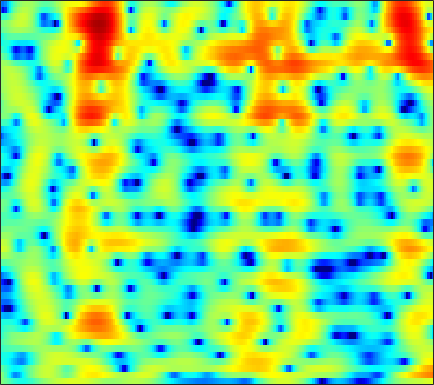

Source data for this figure (header and first rows):
0.22431, -0.25637, -0.92972, -1.62, -2.1492, -2.8283, -3.4326, -3.8351, -4.2218, -4.4737, -4.513, -4.3892, -4.0478, -3.564, -3.1285, -2.4762, -1.7909, -1.2896, -0.63227, -0.013531, 0.54479, 0.9321, 1.3959, 1.8069
0.6823, -0.4242, -2.112, -4.077, -5.736, -8.1, -10.09, -10.55, -9.414, -7.417, -5.482, -4.193, -2.703, -1.432, -0.5947, 0.3728, 1.19, 1.704, 2.265, 2.681, 2.941, 3.037, 3.023, 2.841
-1.029, -1.762, -2.779, -3.798, -4.521, -5.309, -5.755, -5.834, -5.559, -4.913, -4.072, -3.346, -2.332, -1.343, -0.6297, 0.2604, 1.063, 1.591, 2.19, 2.65, 2.968, 3.097, 3.118, 2.952
-4.073, -4.345, -4.848, -5.522, -6.138, -7.101, -8.183, -9.06, -10.16, -10.75, -10.43, -9.499, -7.757, -5.863, -4.518, -2.882, -1.452, -0.5261, 0.5364, 1.412, 2.117, 2.541, 2.974, 3.278
-4.707, -4.528, -4.51, -4.738, -5.058, -5.689, -6.549, -7.318, -8.444, -9.305, -9.329, -8.586, -7.032, -5.266, -3.997, -2.484, -1.182, -0.3368, 0.6189, 1.396, 2.013, 2.399, 2.801, 3.099
-3.196, -2.874, -2.512, -2.246, -2.098, -1.963, -1.872, -1.814, -1.718, -1.563, -1.341, -1.118, -0.765, -0.3619, -0.05378, 0.3445, 0.7021, 0.9353, 1.164, 1.306, 1.365, 1.366, 1.304, 1.218
-2.515, -1.982, -1.322, -0.7566, -0.3889, 0.03813, 0.4048, 0.6476, 0.9424, 1.199, 1.426, 1.581, 1.763, 1.909, 1.991, 2.041, 1.994, 1.872, 1.571, 1.076, 0.3476, -0.3807, -1.635, -3.172
-3.816, -2.83, -1.809, -1.041, -0.6093, -0.1645, 0.1411, 0.3065, 0.4753, 0.6338, 0.7926, 0.9316, 1.167, 1.457, 1.671, 1.92, 2.083, 2.1, 1.964, 1.609, 0.9679, 0.2797, -0.9805, -2.66
-4.074, -3.529, -2.988, -2.641, -2.517, -2.553, -2.845, -3.237, -3.982, -4.878, -5.637, -5.795, -5.207, -3.882, -2.721, -1.234, 0.0008715, 0.7431, 1.474, 1.935, 2.147, 2.18, 2.105, 1.949
-4.34, -4.233, -4.128, -4.078, -4.107, -4.312, -4.768, -5.327, -6.532, -8.479, -11.42, -13.82, -12.41, -7.872, -5.076, -2.271, -0.1974, 0.9862, 2.187, 3.002, 3.501, 3.701, 3.763, 3.616
-8.229, -8.511, -8.82, -8.798, -8.521, -7.813, -6.9, -6.194, -5.349, -4.654, -3.975, -3.375, -2.364, -1.201, -0.2887, 0.8925, 1.985, 2.693, 3.448, 3.974, 4.253, 4.299, 4.122, 3.68
-13.73, -15.75, -20.68, -42.98, -23.94, -15.67, -11.27, -8.944, -6.549, -4.645, -3.079, -2.064, -0.8401, 0.2281, 0.941, 1.791, 2.503, 2.935, 3.361, 3.595, 3.667, 3.591, 3.326, 2.865
-11.43, -11.79, -12.02, -11.81, -11.21, -9.891, -8.153, -6.807, -5.112, -3.533, -2.079, -1.105, 0.02922, 0.9832, 1.599, 2.289, 2.804, 3.078, 3.301, 3.357, 3.242, 3.057, 2.688, 2.172
-9.647, -9.621, -9.386, -8.859, -8.267, -7.188, -5.904, -4.863, -3.423, -2.024, -0.7228, 0.1627, 1.202, 2.065, 2.592, 3.128, 3.445, 3.568, 3.576, 3.405, 3.056, 2.683, 2.063, 1.294
-11.63, -12.11, -12.58, -12.39, -11.49, -9.441, -7.052, -5.337, -3.213, -1.324, 0.2604, 1.248, 2.338, 3.183, 3.638, 4.008, 4.131, 4.055, 3.744, 3.205, 2.449, 1.775, 0.7431, -0.3181
-14.39, -15.23, -17.83, -22.59, -20.18, -12.94, -8.108, -5.382, -2.518, -0.3215, 1.384, 2.411, 3.469, 4.197, 4.535, 4.722, 4.623, 4.337, 3.64, 2.568, 1.085, -0.354, -2.751, -5.604
-11.51, -10.38, -9.218, -8.059, -7.04, -5.41, -3.667, -2.379, -0.7322, 0.6952, 1.873, 2.601, 3.353, 3.836, 4.036, 4.084, 3.849, 3.488, 2.758, 1.675, 0.1971, -1.2, -3.534, -6.303
-6.018, -5.442, -4.646, -3.846, -3.218, -2.388, -1.533, -0.8918, -0.08879, 0.6381, 1.274, 1.677, 2.089, 2.343, 2.439, 2.41, 2.185, 1.909, 1.4, 0.7523, -0.005717, -0.5899, -1.308, -1.858
-1.885, -1.675, -1.397, -1.121, -0.9171, -0.6546, -0.3845, -0.1585, 0.1354, 0.4417, 0.7574, 0.97, 1.2, 1.357, 1.395, 1.321, 1.122, 0.881, 0.4253, -0.1242, -0.7266, -1.188, -1.706, -2.017
1.513, 1.487, 1.353, 1.103, 0.8355, 0.4242, -0.009967, -0.3034, -0.5124, -0.4497, -0.1578, 0.1497, 0.5958, 0.9466, 1.09, 1.113, 0.9451, 0.647, 0.04265, -0.8015, -1.925, -2.963, -4.577, -6.165
3.634, 3.48, 3.027, 2.224, 1.357, -0.2221, -2.408, -4.465, -6.994, -6.932, -4.613, -2.853, -1.085, 0.02151, 0.496, 0.7506, 0.5855, 0.2496, -0.4313, -1.38, -2.589, -3.754, -5.868, -8.903
2.806, 2.758, 2.404, 1.675, 0.8362, -0.7602, -2.923, -4.946, -7.502, -7.505, -5.408, -3.822, -2.297, -1.472, -1.239, -1.423, -2.159, -2.947, -4.204, -5.423, -5.998, -5.795, -5.047, -3.943
0.8207, 1.055, 1.127, 0.9631, 0.6969, 0.1862, -0.3925, -0.8235, -1.258, -1.462, -1.48, -1.423, -1.424, -1.628, -2, -2.924, -4.401, -6.129, -9.693, -16.61, -23.96, -13.87, -8.008, -4.486
-1.15, -0.7558, -0.4204, -0.272, -0.2444, -0.2765, -0.394, -0.4694, -0.5683, -0.6685, -0.7373, -0.8199, -0.9917, -1.282, -1.621, -2.22, -3.022, -3.724, -4.656, -5.319, -5.34, -4.818, -3.617, -2.167
-2.348, -2.017, -1.75, -1.626, -1.605, -1.608, -1.619, -1.58, -1.479, -1.313, -1.113, -0.9782, -0.8258, -0.7612, -0.7764, -0.8758, -1.078, -1.229, -1.445, -1.559, -1.54, -1.419, -1.052, -0.5098
-2.141, -2.06, -2.178, -2.528, -2.918, -3.507, -3.899, -3.969, -3.585, -2.751, -1.796, -1.089, -0.2843, 0.3092, 0.6268, 0.851, 0.9002, 0.8304, 0.6104, 0.3034, -0.0311, -0.2775, -0.5395, -0.6042
-0.6157, -0.7725, -1.359, -2.515, -3.861, -6.663, -11.38, -15.43, -10.83, -5.587, -2.249, -0.4963, 1.157, 2.255, 2.779, 3.139, 3.173, 2.968, 2.465, 1.631, 0.4794, -0.5964, -2.359, -4.316
-0.5028, -0.5728, -0.9396, -1.643, -2.379, -3.63, -4.781, -5.078, -4.109, -2.171, -0.2035, 1.048, 2.334, 3.212, 3.593, 3.787, 3.589, 3.215, 2.379, 1.168, -0.5018, -2.102, -4.807, -8.436
-2.316, -2.105, -1.896, -1.716, -1.587, -1.357, -1.027, -0.6503, 0.03318, 0.8442, 1.704, 2.292, 2.939, 3.349, 3.473, 3.384, 2.945, 2.413, 1.335, -0.06414, -1.794, -3.193, -5.106, -6.649
-5.078, -4.666, -4.074, -3.398, -2.822, -1.883, -0.8686, -0.0861, 0.9559, 1.901, 2.744, 3.256, 3.78, 4.056, 4.093, 3.867, 3.323, 2.671, 1.466, -0.2075, -2.439, -4.634, -8.534, -14.48
-9.412, -9.655, -9.94, -9.341, -8.006, -5.724, -3.407, -1.849, -0.08065, 1.396, 2.556, 3.254, 3.932, 4.337, 4.451, 4.337, 3.918, 3.381, 2.396, 1.04, -0.6856, -2.214, -4.477, -6.616
-11.49, -13.64, -19.05, -21.93, -15.44, -9.64, -5.956, -3.838, -1.635, 0.1393, 1.539, 2.392, 3.263, 3.863, 4.127, 4.253, 4.096, 3.809, 3.176, 2.31, 1.267, 0.4001, -0.7754, -1.867
-7.206, -7.825, -8.339, -8.271, -7.71, -6.531, -5.037, -3.868, -2.327, -0.8431, 0.515, 1.429, 2.469, 3.277, 3.719, 4.081, 4.155, 4.042, 3.639, 2.997, 2.107, 1.308, 0.07971, -1.243
-4.029, -4.495, -5.08, -5.59, -5.884, -6.101, -5.941, -5.476, -4.286, -2.698, -0.949, 0.2918, 1.767, 2.95, 3.634, 4.256, 4.569, 4.585, 4.344, 3.768, 2.839, 1.896, 0.2637, -1.919
-3.551, -4.12, -5.086, -6.384, -7.753, -10.34, -14.55, -17.41, -12.77, -7.425, -3.668, -1.562, 0.6319, 2.267, 3.197, 4.082, 4.62, 4.793, 4.736, 4.336, 3.592, 2.783, 1.326, -0.6009
-6.025, -6.32, -6.834, -7.583, -8.36, -9.601, -10.81, -10.96, -9.44, -6.849, -4.242, -2.54, -0.6376, 0.8762, 1.771, 2.696, 3.304, 3.583, 3.703, 3.577, 3.216, 2.806, 2.098, 1.266
-9.909, -9.309, -8.621, -8.114, -7.788, -7.432, -6.938, -6.447, -5.527, -4.36, -3.079, -2.099, -0.8792, 0.2096, 0.9091, 1.669, 2.212, 2.489, 2.692, 2.722, 2.599, 2.43, 2.136, 1.782
-12.97, -10.98, -9.206, -7.986, -7.292, -6.51, -5.755, -5.161, -4.278, -3.286, -2.242, -1.45, -0.4405, 0.4586, 1.046, 1.662, 2.117, 2.33, 2.49, 2.492, 2.374, 2.223, 1.964, 1.688
-8.485, -7.631, -6.779, -6.24, -6.036, -5.843, -5.644, -5.264, -4.425, -3.196, -1.798, -0.7744, 0.4647, 1.47, 2.051, 2.61, 2.933, 3.031, 2.981, 2.771, 2.443, 2.136, 1.668, 1.175
-2.736, -2.685, -2.84, -3.416, -4.267, -6.144, -9.225, -11.46, -9.47, -4.983, -1.596, 0.2473, 2.056, 3.25, 3.82, 4.217, 4.218, 4.016, 3.476, 2.75, 1.91, 1.282, 0.5104, -0.2233
-0.1534, 0.05056, 0.05298, -0.4082, -1.068, -2.507, -4.307, -5.144, -4.175, -1.609, 0.8258, 2.233, 3.569, 4.336, 4.581, 4.482, 3.867, 3.091, 1.621, -0.3912, -2.76, -4.537, -5.944, -5.863
-1.136, -0.2786, 0.4889, 0.9165, 1.068, 1.134, 1.199, 1.336, 1.695, 2.225, 2.812, 3.183, 3.483, 3.5, 3.276, 2.605, 1.505, 0.3176, -1.86, -4.905, -9.432, -14.42, -20.49, -14.52
-1.439, -0.3831, 0.6875, 1.48, 1.911, 2.362, 2.682, 2.859, 3.065, 3.199, 3.23, 3.179, 2.967, 2.556, 2.086, 1.232, 0.08507, -0.9814, -2.695, -4.67, -6.822, -8.402, -10.17, -11.46
-0.2077, 0.5198, 1.352, 2.017, 2.421, 2.827, 3.096, 3.215, 3.265, 3.198, 3.002, 2.769, 2.34, 1.756, 1.228, 0.4089, -0.5759, -1.411, -2.587, -3.918, -5.353, -6.502, -8.254, -10.45
0.7335, 1.22, 1.811, 2.3, 2.595, 2.863, 3.007, 3.033, 2.927, 2.687, 2.324, 1.959, 1.359, 0.6528, 0.06235, -0.7948, -1.658, -2.295, -3.135, -3.899, -4.631, -5.165, -5.846, -6.495
0.9512, 1.429, 1.983, 2.417, 2.638, 2.816, 2.839, 2.752, 2.517, 2.12, 1.56, 1.038, 0.1956, -0.8003, -1.635, -2.818, -3.945, -4.615, -5.203, -5.298, -5.024, -4.727, -4.271, -3.795
0.8096, 1.498, 2.172, 2.601, 2.783, 2.869, 2.773, 2.59, 2.23, 1.715, 1.009, 0.3473, -0.7375, -2.147, -3.46, -5.657, -8.584, -11.15, -12.6, -10.11, -6.998, -5.146, -3.297, -1.953
1.014, 1.72, 2.277, 2.5, 2.518, 2.344, 2.039, 1.753, 1.26, 0.6883, 0.03824, -0.5391, -1.467, -2.587, -3.662, -5.513, -7.866, -9.838, -10.76, -8.127, -4.841, -2.844, -0.8341, 0.5847
1.06, 1.187, 1.063, 0.6141, 0.1444, -0.6856, -1.546, -2.072, -2.677, -3.146, -3.542, -3.857, -4.3, -4.567, -4.688, -4.6, -4.235, -3.788, -2.849, -1.631, -0.2819, 0.7447, 1.986, 2.934
-0.6137, -1.038, -1.91, -3.317, -4.819, -7.511, -10.6, -12.2, -11.82, -10.64, -10.27, -10.67, -11.93, -12.98, -11.96, -9.056, -6.248, -4.417, -2.32, -0.636, 0.8026, 1.719, 2.79, 3.612
-2.965, -3.226, -4.013, -5.4, -7.022, -10.14, -14.4, -16.72, -15.14, -12.84, -12.13, -12.7, -14.82, -17.26, -15.72, -10.78, -6.947, -4.769, -2.475, -0.7059, 0.7652, 1.664, 2.634, 3.414
-4.972, -4.348, -4.027, -4.171, -4.553, -5.242, -5.945, -6.36, -6.62, -6.651, -6.636, -6.629, -6.6, -6.34, -5.809, -4.764, -3.558, -2.638, -1.48, -0.3938, 0.5386, 1.169, 1.876, 2.509
-4.62, -3.547, -2.569, -2.011, -1.763, -1.604, -1.573, -1.591, -1.619, -1.656, -1.683, -1.692, -1.706, -1.708, -1.656, -1.569, -1.417, -1.27, -1.092, -0.8694, -0.6751, -0.496, -0.1748, 0.2076
-1.658, -1.093, -0.4088, 0.1542, 0.5133, 0.8959, 1.183, 1.352, 1.488, 1.525, 1.458, 1.324, 1.055, 0.673, 0.2624, -0.3975, -1.162, -1.795, -2.624, -3.404, -3.918, -4.191, -4.402, -4.606
-0.352, -0.1828, 0.1811, 0.6976, 1.118, 1.698, 2.234, 2.568, 2.887, 3.042, 2.997, 2.818, 2.365, 1.631, 0.859, -0.5151, -2.433, -4.313, -7.432, -10.64, -11.51, -10.62, -9.799, -10.43
-3.163, -3.386, -3.057, -2.086, -1.135, 0.1417, 1.264, 1.944, 2.642, 3.067, 3.214, 3.142, 2.759, 2.012, 1.222, -0.2666, -2.33, -4.377, -7.943, -12.36, -13.14, -10.99, -8.638, -7.274
-12.6, -17.09, -14.61, -8.88, -5.941, -3.138, -1.135, -0.002909, 1.108, 1.842, 2.249, 2.349, 2.228, 1.83, 1.337, 0.4639, -0.6161, -1.523, -2.703, -3.607, -3.965, -3.881, -3.422, -2.656
-10.61, -11.25, -10.41, -8.045, -6.19, -4, -2.245, -1.186, -0.1035, 0.6815, 1.199, 1.417, 1.516, 1.412, 1.191, 0.7657, 0.2015, -0.2519, -0.8515, -1.294, -1.598, -1.638, -1.401, -0.8974
